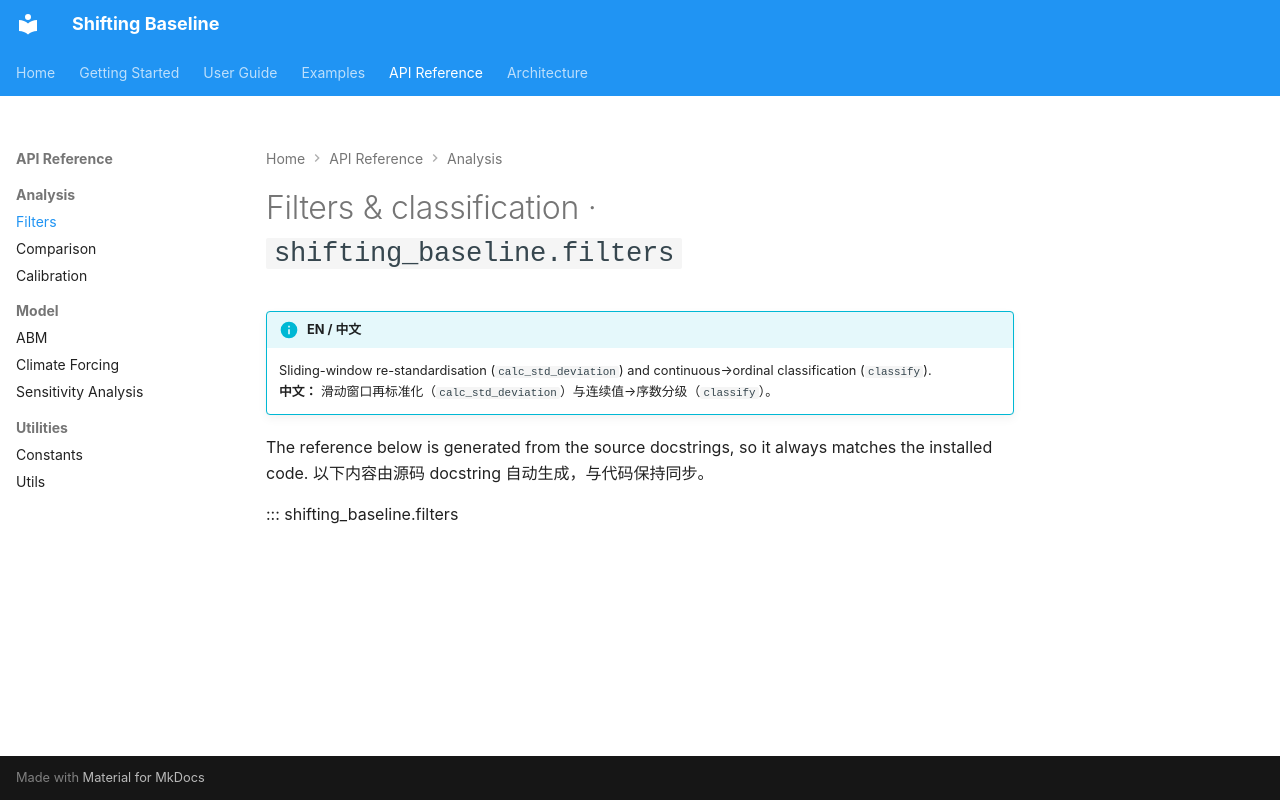

repository: SongshGeo/shifting_baseline · page: api/filters/index.html · generator: mkdocs

# Filters & classification · `shifting_baseline.filters`

!!! info "EN / 中文"
    Sliding-window re-standardisation (`calc_std_deviation`) and continuous→ordinal classification (`classify`).
    <br>**中文：** 滑动窗口再标准化（`calc_std_deviation`）与连续值→序数分级（`classify`）。

The reference below is generated from the source docstrings, so it always matches
the installed code. 以下内容由源码 docstring 自动生成，与代码保持同步。

::: shifting_baseline.filters
